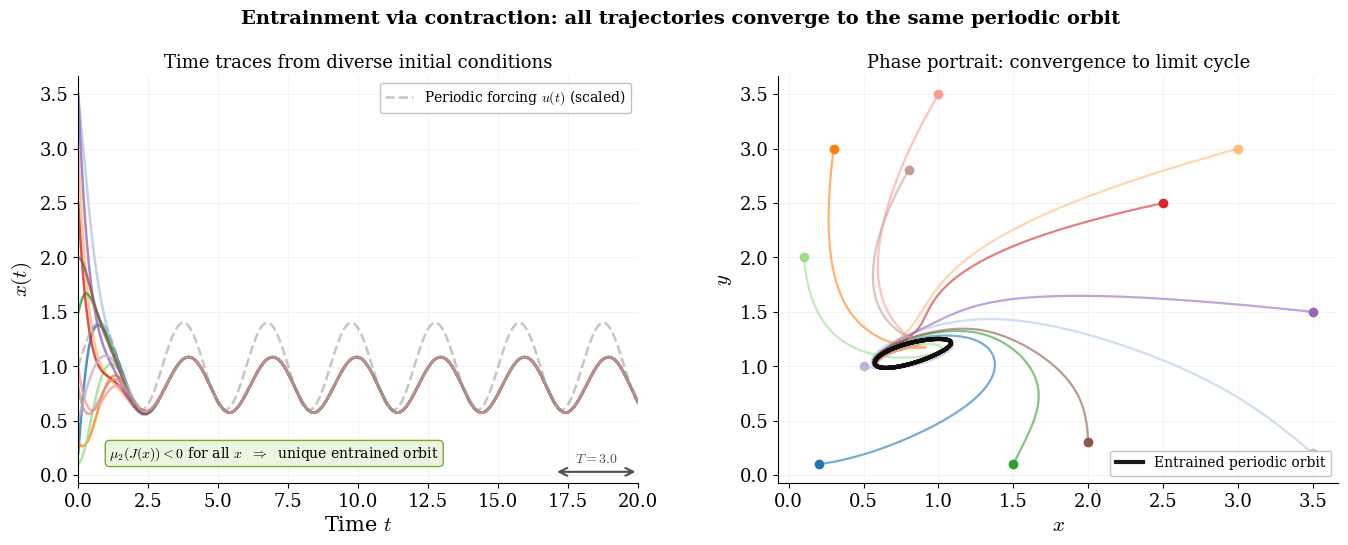

The matplotlib source for this figure: (Note: this script raises an exception after producing the figure.)
"""
Entrainment via contraction theory for reaction networks.
(Russo, di Bernardo & Sontag, PLoS Comp Biol 2010)

A contracting system driven by a periodic input entrains:
all trajectories converge to a unique periodic orbit with
the period of the forcing, regardless of initial conditions.

Example: 2-species negative feedback loop + periodic forcing.
  dx/dt = alpha*K^n / (K^n + y^n) - k1*x + u(t)
  dy/dt = beta*x / (1 + x) - k2*y

Figure 1: time traces from many ICs → all converge to same orbit.
Figure 2: phase portrait showing convergence to the limit cycle.
"""
import numpy as np
from scipy.integrate import solve_ivp
from scipy.linalg import eigvalsh
import matplotlib, matplotlib.pyplot as plt

matplotlib.rcParams.update({
    "svg.fonttype": "path", "mathtext.fontset": "cm",
    "font.family": "serif", "font.size": 14,
    "axes.labelsize": 15, "axes.titlesize": 15,
    "legend.fontsize": 10, "xtick.labelsize": 13, "ytick.labelsize": 13,
    "lines.linewidth": 2.2, "axes.linewidth": 0.8,
    "axes.spines.top": False, "axes.spines.right": False,
})
BLUE="#0072BD"; ORANGE="#D95319"; GREEN="#77AC30"
PURPLE="#7E2F8E"; GOLD="#EDB120"; GRAY="0.55"
OUT = "/mnt/user-data/outputs"

# ── Parameters ────────────────────────────────────────────────
alpha = 4.0    # max production rate
K     = 1.0    # Hill threshold
n_h   = 3.0    # Hill coefficient
k1    = 2.0    # degradation of x
beta  = 5.0    # production rate of y
k2    = 2.0    # degradation of y
A_f   = 0.8    # forcing amplitude
omega = 2*np.pi/3.0  # forcing frequency (period = 3)
T_period = 2*np.pi/omega

def forcing(t):
    return A_f * np.sin(omega * t)

def rhs(t, z):
    x, y = z
    hill = alpha * K**n_h / (K**n_h + max(y, 0)**n_h)
    dxdt = hill - k1*x + forcing(t)
    dydt = beta*x/(1+x) - k2*y
    return [dxdt, dydt]

# Verify contraction: check mu_2(J) along a trajectory
def jacobian(x, y):
    hn = K**n_h
    dhill_dy = -alpha * hn * n_h * max(y,0)**(n_h-1) / (hn + max(y,0)**n_h)**2
    dg_dx = beta / (1+x)**2
    J = np.array([[-k1, dhill_dy],
                  [dg_dx, -k2]])
    return J

# Quick check: compute mu_2 along a reference trajectory
sol_ref = solve_ivp(rhs, [0, 30], [1.0, 1.0],
                    t_eval=np.linspace(0, 30, 1000), rtol=1e-9)
mu2_vals = [eigvalsh((jacobian(x,y) + jacobian(x,y).T)/2)[-1]
            for x,y in zip(sol_ref.y[0], sol_ref.y[1])]
print(f"mu_2(J) range: [{min(mu2_vals):.3f}, {max(mu2_vals):.3f}]")
print(f"  → {'CONTRACTING' if max(mu2_vals) < 0 else 'NOT contracting'}")
print(f"Forcing period: {T_period:.2f}")

# ── Simulate from many initial conditions ─────────────────────
T = 20.0
te = np.linspace(0, T, 2000)
ics = [(0.2, 0.1), (3.5, 0.2), (0.3, 3.0), (3.0, 3.0),
       (1.5, 0.1), (0.1, 2.0), (2.5, 2.5), (1.0, 3.5),
       (3.5, 1.5), (0.5, 1.0), (2.0, 0.3), (0.8, 2.8)]

trajectories = []
for ic in ics:
    sol = solve_ivp(rhs, [0, T], ic, t_eval=te, rtol=1e-9)
    trajectories.append(sol.y)

# ══════════════════════════════════════════════════════════════
#  FIGURE: two-panel (time traces + phase portrait)
# ══════════════════════════════════════════════════════════════
fig, (ax1, ax2) = plt.subplots(1, 2, figsize=(14, 5.5))
fig.subplots_adjust(left=0.07, right=0.97, top=0.86, bottom=0.12,
                    wspace=0.25)
fig.suptitle("Entrainment via contraction: all trajectories converge "
             "to the same periodic orbit",
             fontsize=14, fontweight="bold")

# ── Left: time traces of x(t) ────────────────────────────────
cmap = plt.get_cmap("tab20")
for i, traj in enumerate(trajectories):
    ax1.plot(te, traj[0], color=cmap(i), lw=1.8, alpha=0.8)

# Show forcing as a scaled reference
u_sig = np.array([forcing(t) for t in te])
# Rescale forcing to visible range for annotation
x_ss = alpha*K**n_h/(K**n_h + 1) / k1  # approximate SS of x
ax1.plot(te, x_ss + u_sig * 0.5, color=GRAY, ls="--", lw=1.8,
         alpha=0.5, label=r"Periodic forcing $u(t)$ (scaled)")

# Mark the period
yb = ax1.get_ylim()[0] + 0.1
ax1.annotate("", xy=(T-T_period, yb), xytext=(T, yb),
             arrowprops=dict(arrowstyle="<->", color="0.3", lw=1.5))
ax1.text(T - T_period/2, yb + 0.08, rf"$T = {T_period:.1f}$",
         ha="center", fontsize=10, color="0.3")

ax1.set_xlabel(r"Time $t$"); ax1.set_ylabel(r"$x(t)$")
ax1.set_title("Time traces from diverse initial conditions", fontsize=13)
ax1.set_xlim(0, T)
ax1.legend(loc="upper right", framealpha=0.95, edgecolor="0.75")
ax1.grid(True, alpha=0.15)

# Annotation in bottom-left (empty: trajectories are above 0.6 for t>3)
ax1.text(0.35, 0.05,
         r"$\mu_2(J(x)) < 0$ for all $x$"
         r"  $\Rightarrow$  unique entrained orbit",
         transform=ax1.transAxes, fontsize=10, va="bottom", ha="center",
         bbox=dict(fc="#EBF5E0", ec=GREEN, pad=4,
                   boxstyle="round,pad=0.3"))

# ── Right: phase portrait (x, y) ─────────────────────────────
for i, traj in enumerate(trajectories):
    ax2.plot(traj[0], traj[1], color=cmap(i), lw=1.6, alpha=0.6)
    ax2.plot(traj[0,0], traj[1,0], "o", color=cmap(i), ms=6, zorder=3)

# Highlight the entrained orbit (last few periods of reference traj)
ref = trajectories[0]
n_last = int(3 * T_period / T * len(te))
ax2.plot(ref[0, -n_last:], ref[1, -n_last:], color="k", lw=3.0,
         alpha=0.9, label="Entrained periodic orbit", zorder=4)

ax2.set_xlabel(r"$x$"); ax2.set_ylabel(r"$y$")
ax2.set_title("Phase portrait: convergence to limit cycle", fontsize=13)
ax2.legend(loc="lower right", framealpha=0.95, edgecolor="0.75")
ax2.grid(True, alpha=0.15)

fig.savefig(f"{OUT}/entrainment_contraction.svg", bbox_inches="tight")
fig.savefig("/home/claude/entrainment_contraction.png", dpi=200,
            bbox_inches="tight")
plt.close()
print("Saved entrainment_contraction.svg")
